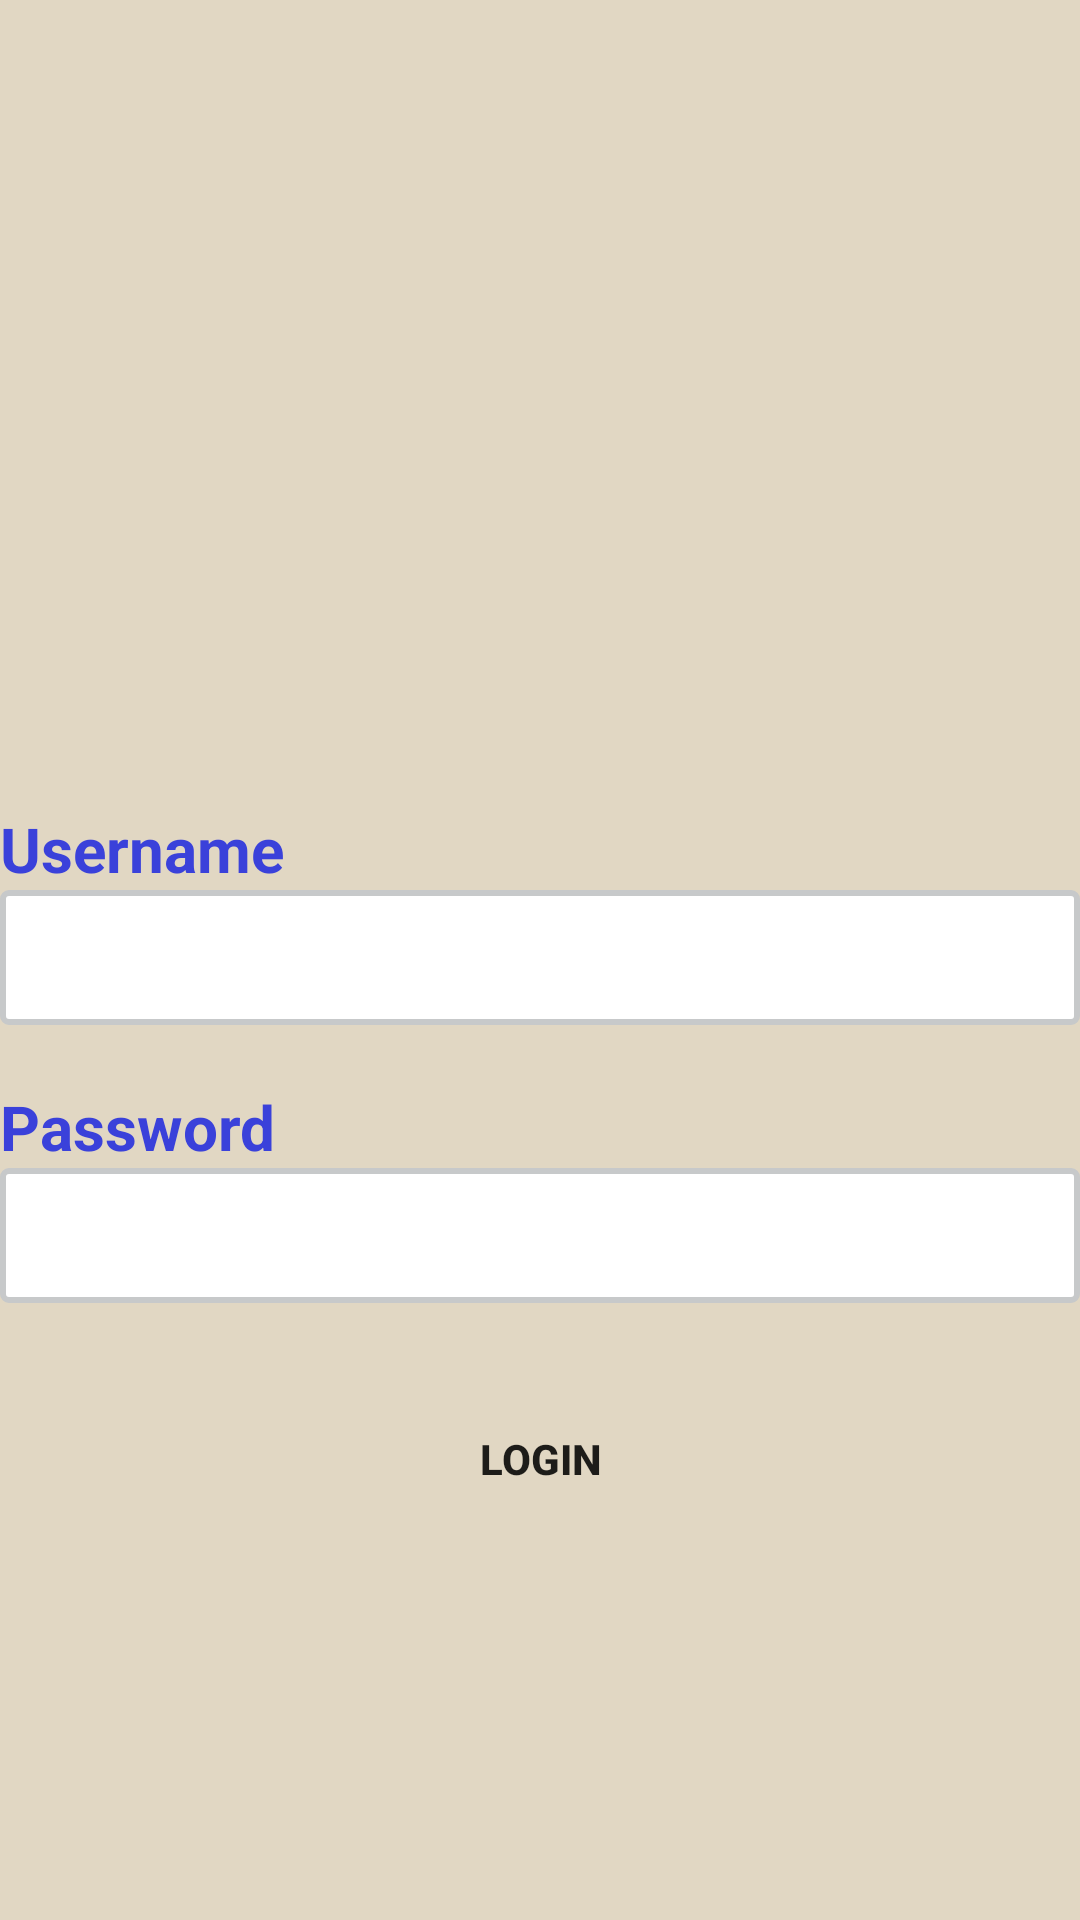

The Android layout XML behind this screen, and the referenced resources:
<!-- AndroidManifest.xml: application theme AppTheme -->
<!-- res/layout/activity_login.xml -->
<?xml version="1.0" encoding="utf-8"?>
<LinearLayout xmlns:android="http://schemas.android.com/apk/res/android"
    xmlns:app="http://schemas.android.com/apk/res-auto"
    android:orientation="vertical"
    android:layout_width="fill_parent"
    android:layout_height="fill_parent"
    android:gravity="center"
    android:background="#e1d7c3"
    >

    <Button
        android:layout_width="264dp"
        android:layout_height="239dp"
        android:id="@+id/button5"
        android:background="@drawable/logosophie" />

    <TextView
        android:layout_width="fill_parent"
        android:layout_height="wrap_content"
        android:layout_marginTop="30dp"
        android:textSize="10pt"
        android:textStyle="bold"
        android:textColor="#3a41da"
        android:text="Username"
        />

    <EditText
        android:id="@+id/username"
        android:layout_width="match_parent"
        android:layout_height="45dp"
        android:singleLine="true"
        android:fadingEdge="horizontal"
        android:layout_marginBottom="20dip"
        android:background="@drawable/my_border"/>

    <TextView
        android:layout_width="fill_parent"
        android:layout_height="wrap_content"
        android:textSize="10pt"
        android:textStyle="bold"
        android:textColor="#3a41da"
        android:text="Password"

        />

    <EditText
        android:id="@+id/password"
        android:layout_width="match_parent"
        android:layout_height="45dp"
        android:password="true"
        android:singleLine="true"
        android:fadingEdge="horizontal"
        android:background="@drawable/my_border"
        android:layout_marginBottom="20dip"/>


    <Button
        android:id="@+id/okbutton"
        android:layout_width="match_parent"
        android:layout_height="64dp"
        android:textStyle="bold"
        android:background="@color/place_autocomplete_search_hint"

        android:text="Login"

        />

    <TextView
    android:layout_width="fill_parent"
    android:layout_height="match_parent"
    android:id="@+id/text"
        />

    <LinearLayout
        android:orientation="vertical"
        android:layout_width="fill_parent"
        android:layout_height="fill_parent"
        android:gravity="bottom">


    </LinearLayout>

</LinearLayout>
<!-- resources referenced by this layout -->
<resources>
  <!-- drawable my_border (drawable) -->
  <?xml version="1.0" encoding="utf-8"?>
      <shape xmlns:android="http://schemas.android.com/apk/res/android"
          android:shape="rectangle" >
  
          
          <solid
              android:color="#ffffff" >
          </solid>
  
          
          <stroke
              android:width="2dp"
              android:color="#c7c9ca" >
          </stroke>
  
          
          <corners
              android:radius="2dp"   >
          </corners>
  
      </shape>
  <style name="AppTheme" parent="Theme.AppCompat.Light.DarkActionBar">
          
          <item name="colorPrimary">@color/colorPrimary</item>
          <item name="colorPrimaryDark">@color/colorPrimaryDark</item>
          <item name="colorAccent">@color/colorAccent</item>
      </style>
  <color name="colorPrimary">#3F51B5</color>
  <color name="colorPrimaryDark">#303F9F</color>
  <color name="colorAccent">#FF4081</color>
</resources>
